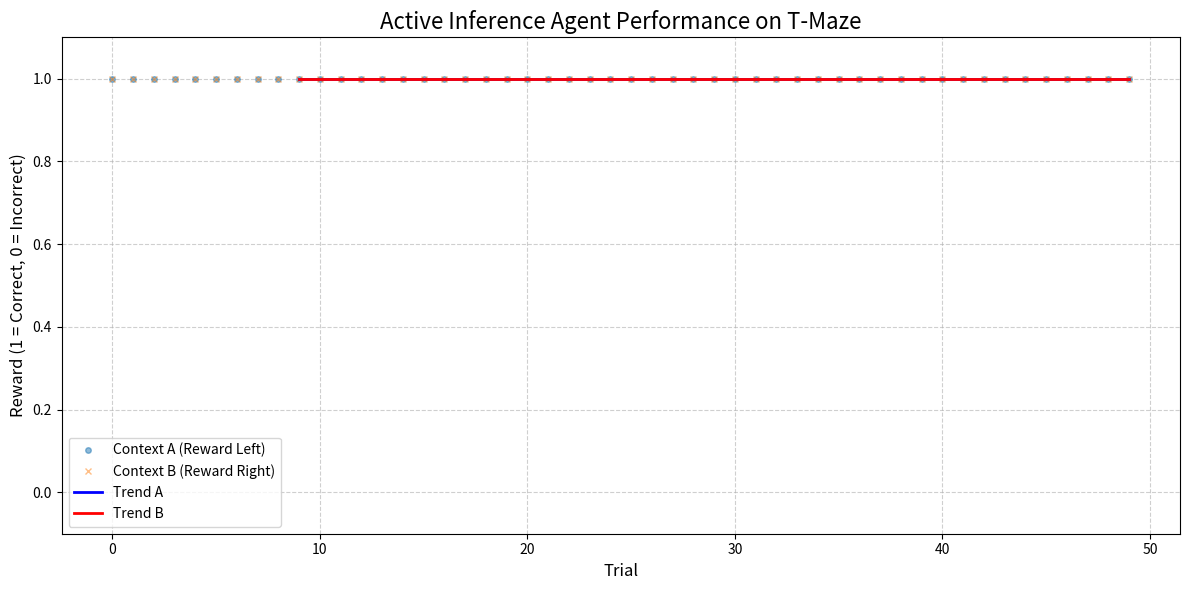

This figure's Python source:
import numpy as np
import matplotlib.pyplot as plt


class TMaze:
    """
    Defines the T-Maze environment and the agent's generative model.
    
    The world is modeled as a Partially Observable Markov Decision Process (POMDP),
    which consists of:
    - Hidden States (s): The true state of the world, which the agent cannot directly see.
      In our case, this is the agent's (position, context) pair.
    - Observations (o): The sensory data the agent receives. This is a noisy version
      of the true state.
    - Actions (a): The actions the agent can take to influence the world.
    """
    def __init__(self, context):
        # --- State and Observation Space Dimensions ---
        # We first define the size of our world.
        self.num_positions = 4  # 0: start, 1: junction, 2: left arm, 3: right arm
        self.num_contexts = 2   # 0: Context A (reward is left), 1: Context B (reward is right)
        
        # A "state" is a combination of a position and a context.
        self.num_states = self.num_positions * self.num_contexts
        
        # An "observation" is a combination of a perceived position and a perceived cue.
        self.num_obs_pos = self.num_positions
        self.num_obs_cue = 3  # 0: neutral cue, 1: A-cue, 2: B-cue
        self.num_obs = self.num_obs_pos * self.num_obs_cue
        
        self.num_actions = 4  # 0: up, 1: down, 2: left, 3: right

        # --- The "True" Environment ---
        # This part of the class represents the actual world, which the agent does not
        # have direct access to. We use it to generate observations for the agent.
        self.true_context = context
        # The agent always starts at position 0 in the given context.
        self.true_state = 0 * self.num_contexts + self.true_context

        # --- The Agent's Generative Model (Internal Beliefs) ---
        # These matrices define the agent's beliefs about how the world works.
        
        # A: Likelihood Matrix p(o|s)
        # This matrix answers: "If the true state is s, what am I likely to observe?"
        # It maps hidden states to observations. Each column is a probability distribution.
        self.A = self._create_likelihood_matrix()

        # B: Transition Matrix p(s'|s, a)
        # This matrix answers: "If I am in state s and I take action a, what state s' will I be in next?"
        # It defines the agent's understanding of the consequences of its actions.
        self.B = self._create_transition_matrix()
        
        # Goal Prior: p*(s)
        # This vector represents the agent's preferences or goals, expressed as a
        # probability distribution over states. It answers: "Which states do I want to be in?"
        self.goal_prior = self._create_goal_prior()

        # D: Initial State Prior p(s)
        # This vector represents the agent's belief about where it starts.
        # We initialize it to be uniform (the agent is maximally uncertain).
        self.D = np.ones(self.num_states) / self.num_states

    # Helper functions to easily switch between state index and position/context
    def _get_position(self, s): return s // self.num_contexts
    def _get_context(self, s): return s % self.num_contexts

    def _create_likelihood_matrix(self):
        """Builds the A matrix, defining the agent's belief about its senses."""
        A = np.zeros((self.num_obs, self.num_states))
        accuracy = 0.95  # How much the agent trusts its senses.
        
        for s in range(self.num_states):
            pos = self._get_position(s)
            ctx = self._get_context(s)
            
            # The agent believes the context cue is only visible at the junction (pos 1).
            expected_cue = ctx + 1 if pos == 1 else 0
            expected_o = pos * self.num_obs_cue + expected_cue
            
            # The agent believes its observation will be accurate with high probability.
            noise = (1 - accuracy) / (self.num_obs - 1)
            A[:, s] = noise
            A[expected_o, s] = accuracy
        
        # Normalize to ensure columns are valid probability distributions.
        return A / A.sum(axis=0, keepdims=True)

    def _create_transition_matrix(self):
        """Builds the B matrix, defining the agent's belief about action outcomes."""
        B = np.zeros((self.num_states, self.num_states, self.num_actions))
        
        for s in range(self.num_states):
            pos = self._get_position(s)
            ctx = self._get_context(s)
            
            for a in range(self.num_actions):
                next_pos = pos # By default, actions that are not allowed result in staying put.
                if pos == 0 and a == 0:   # At start, 'up' moves to junction
                    next_pos = 1
                elif pos == 1 and a == 2: # At junction, 'left' moves to left arm
                    next_pos = 2
                elif pos == 1 and a == 3: # At junction, 'right' moves to right arm
                    next_pos = 3
                
                # The agent believes the context does not change.
                next_s = next_pos * self.num_contexts + ctx
                # The agent believes its actions have deterministic outcomes.
                B[next_s, s, a] = 1.0
        return B

    def _create_goal_prior(self):
        """Builds the goal_prior vector, defining the agent's preferences."""
        goal_prior = np.zeros(self.num_states)
        # The agent prefers to be in the state that corresponds to the reward location.
        # State for (pos 2, context A): s = 2 * 2 + 0 = 4
        # State for (pos 3, context B): s = 3 * 2 + 1 = 7
        goal_prior[4] = 1.0 
        goal_prior[7] = 1.0
        # We don't normalize here; the magnitude reflects the strength of the preference.
        return goal_prior

    def step(self, action):
        """Simulates one step in the true environment."""
        current_pos = self._get_position(self.true_state)
        
        # Update the true position based on the action.
        next_pos = current_pos
        if current_pos == 0 and action == 0: next_pos = 1
        elif current_pos == 1 and action == 2: next_pos = 2
        elif current_pos == 1 and action == 3: next_pos = 3
        
        # The true context remains the same.
        self.true_state = next_pos * self.num_contexts + self.true_context
        
        # Generate the observation for the agent.
        cue = self.true_context + 1 if next_pos == 1 else 0
        obs_idx = next_pos * self.num_obs_cue + cue
        
        # Check if the episode has ended.
        done = next_pos in [2, 3]
        
        # Provide a reward if the agent reached the correct goal.
        reward = 1 if (self.true_context == 0 and next_pos == 2) or \
                       (self.true_context == 1 and next_pos == 3) else 0
            
        return obs_idx, reward, done

# --- 2. The Active Inference Agent ---

def softmax(x):
    """A numerically stable softmax function to normalize beliefs."""
    b = np.max(x)
    y = np.exp(x - b)
    return y / y.sum()

class ActiveInferenceAgent:
    """
    This class implements the agent's perception and action cycles.
    """
    def __init__(self, model):
        self.model = model
        # The agent's belief about its current state, initialized with the prior D.
        self.q_s = self.model.D.copy()

    def reset(self):
        """Resets the agent's beliefs to the initial prior for a new trial."""
        self.q_s = self.model.D.copy()

    def perceive(self, o_idx):
        """
        State Estimation (Perception).
        The agent updates its belief about the current state based on the new observation.
        This is a form of Bayesian inference, where:
        Posterior ∝ Likelihood × Prior
        q(s)      ∝ p(o|s)   × p(s)
        We use logarithms to prevent numerical underflow (multiplying small probabilities).
        """
        log_likelihood = np.log(self.model.A[o_idx, :] + 1e-16)
        log_prior = np.log(self.q_s + 1e-16)
        
        # The new belief is the normalized product of likelihood and prior.
        self.q_s = softmax(log_likelihood + log_prior)

    def act(self):
        """
        Action Selection.
        The agent chooses the action that it expects to minimize the Expected Free Energy (G).
        G is a quantity that balances two competing drives:
        
        1. Pragmatic Value: The drive to be in preferred states.
        2. Epistemic Value: The drive to gather information and reduce uncertainty.
        
        The agent selects the action with the lowest G.
        """
        G = np.zeros(self.model.num_actions)
        
        for a in range(self.model.num_actions):
            # For each possible action, predict the future state distribution.
            q_s_prime = self.model.B[:, :, a] @ self.q_s
            
            # --- Calculate Pragmatic Value ---
            # This measures how much the predicted future states align with the agent's goals.
            # It is the dot product of the predicted state distribution and the log of the goal prior.
            pragmatic_value = np.sum(q_s_prime * np.log(self.model.goal_prior + 1e-16))

            # --- Calculate Epistemic Value ---
            # This measures how much information the agent expects to gain from an action.
            # It is the expected reduction in uncertainty about the world.
            # An action has high epistemic value if it leads to unambiguous observations.
            q_o_prime = self.model.A @ q_s_prime
            H_q_o_prime = -np.sum(q_o_prime * np.log(q_o_prime + 1e-16))
            
            p_o_given_s = self.model.A
            H_p_o_given_s = -np.sum(p_o_given_s * np.log(p_o_given_s + 1e-16), axis=0)
            expected_H = np.sum(q_s_prime * H_p_o_given_s)
            
            epistemic_value = H_q_o_prime - expected_H
            
            # G is the negative sum of pragmatic and epistemic values.
            # The agent wants to maximize these values, so it minimizes their negative.
            G[a] = -(pragmatic_value + epistemic_value)
            
        # Select the action with the minimum Expected Free Energy.
        action = np.argmin(G)
        
        # After selecting an action, the agent updates its belief about its state
        # to be the state it expects to be in after taking that action. This forms the
        # prior for the next perception cycle.
        self.q_s = self.model.B[:, :, action] @ self.q_s
        
        return action

# --- 3. Simulation ---

def run_simulation(num_trials=50):
    """Runs the T-maze simulation and plots the agent's performance."""
    all_rewards = []
    
    # Run the simulation for both possible contexts.
    for context in [0, 1]:
        print(f"--- Running for Context {('A' if context == 0 else 'B')} ---")
        env = TMaze(context=context)
        agent = ActiveInferenceAgent(model=env)
        
        context_rewards = []
        for trial in range(num_trials):
            # Reset the environment and the agent's beliefs for each new trial.
            env.true_state = 0 * env.num_contexts + env.true_context
            agent.reset()
            
            done = False
            total_reward = 0
            t = 0
            
            # Get the initial observation before the first action.
            obs, _, _ = env.step(-1) # Use a null action to get the starting observation.

            # Each trial consists of a few timesteps.
            while not done and t < 10:
                # 1. The agent perceives its environment.
                agent.perceive(obs)
                
                # 2. The agent decides on an action.
                action = agent.act()
                
                # 3. The environment responds to the action.
                obs, reward, done = env.step(action)
                
                total_reward += reward
                t += 1
            
            context_rewards.append(total_reward)
            if (trial + 1) % 10 == 0:
                print(f"Trial {trial+1}/{num_trials} | Reward: {total_reward}")
        
        all_rewards.append(context_rewards)

    # --- Plotting Results ---
    plt.figure(figsize=(12, 6))
    plt.plot(all_rewards[0], 'o', label='Context A (Reward Left)', alpha=0.5, markersize=4)
    plt.plot(all_rewards[1], 'x', label='Context B (Reward Right)', alpha=0.5, markersize=5)
    
    # Calculate and plot a moving average to show the learning trend.
    window = 10
    avg_a = np.convolve(all_rewards[0], np.ones(window)/window, mode='valid')
    avg_b = np.convolve(all_rewards[1], np.ones(window)/window, mode='valid')
    plt.plot(np.arange(window-1, num_trials), avg_a, label='Trend A', color='blue', linewidth=2)
    plt.plot(np.arange(window-1, num_trials), avg_b, label='Trend B', color='red', linewidth=2)

    plt.title('Active Inference Agent Performance on T-Maze', fontsize=16)
    plt.xlabel('Trial', fontsize=12)
    plt.ylabel('Reward (1 = Correct, 0 = Incorrect)', fontsize=12)
    plt.ylim(-0.1, 1.1)
    plt.legend()
    plt.grid(True, linestyle='--', alpha=0.6)
    plt.tight_layout()
    plt.show()


if __name__ == '__main__':
    run_simulation()
